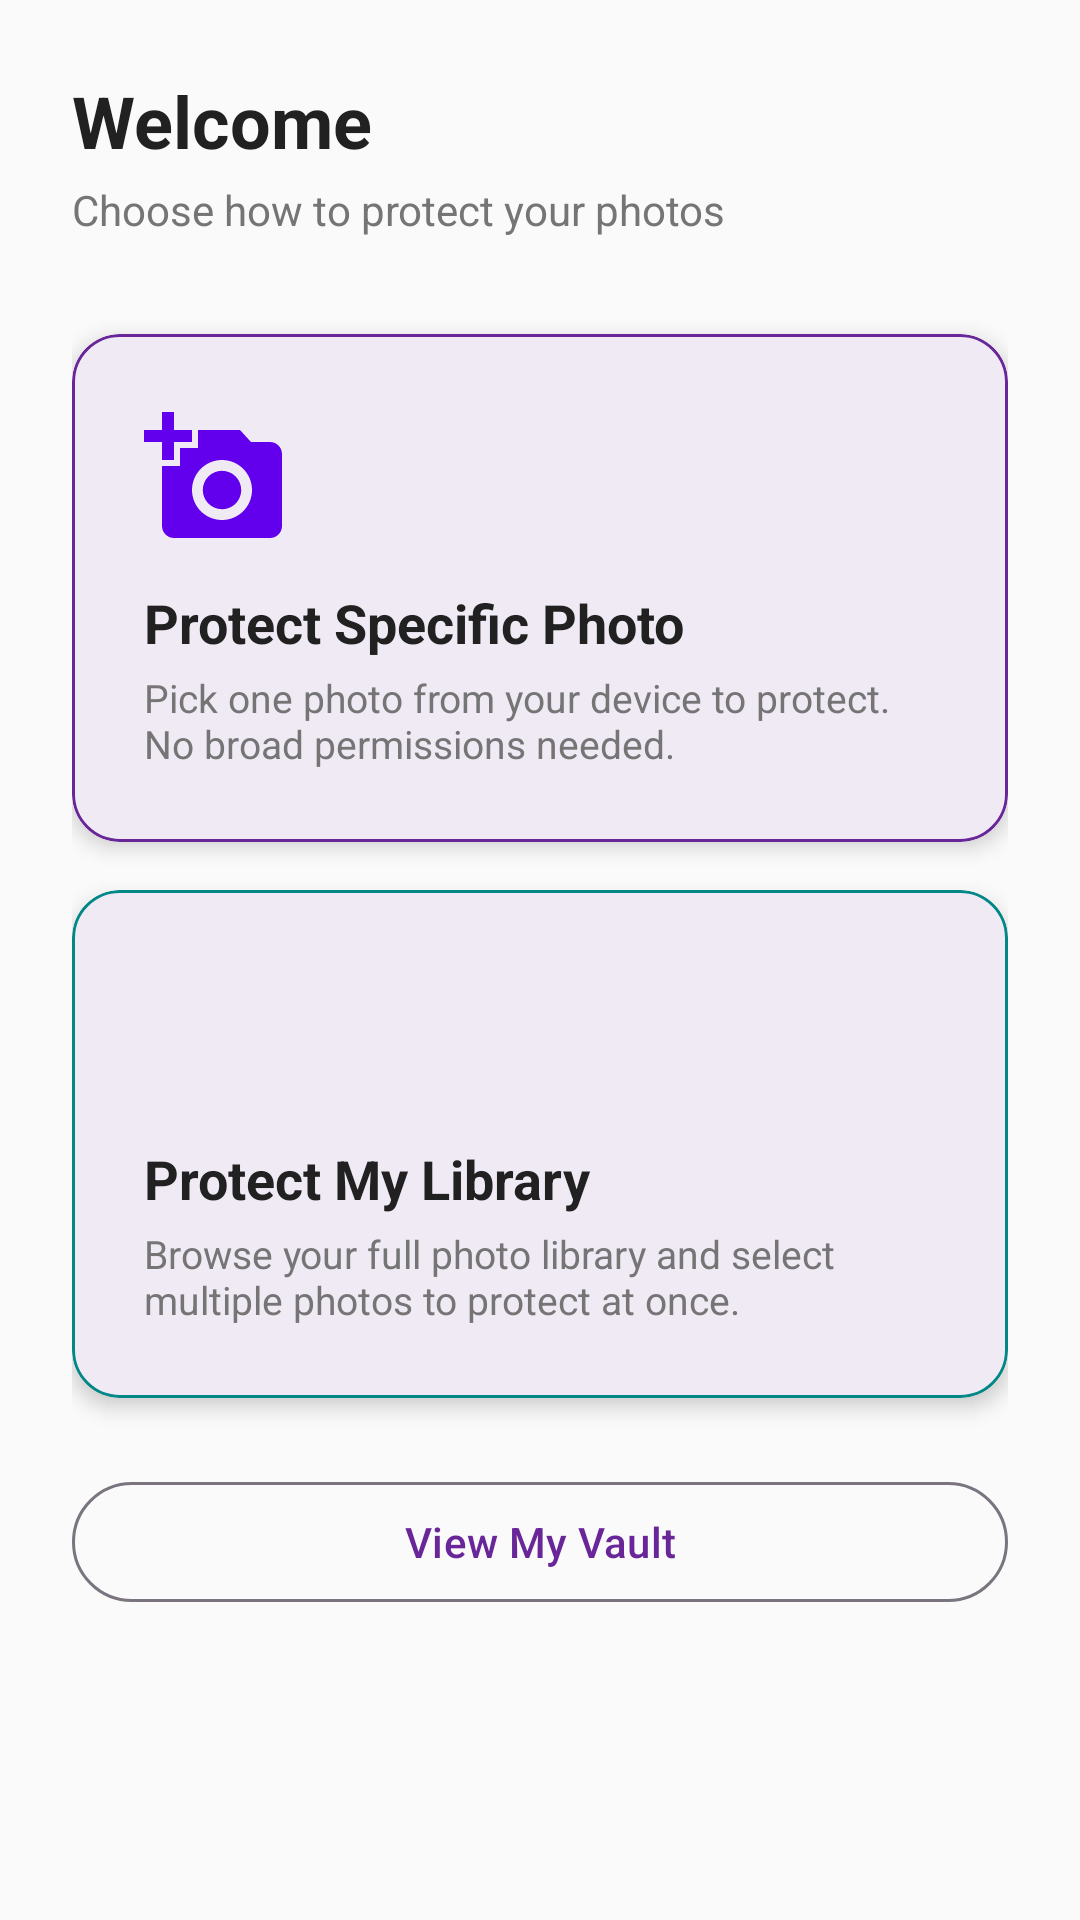

Produce the Android XML layout that renders to this screen, including the resource entries it uses.
<!-- AndroidManifest.xml: application theme Theme.AssetVault -->
<!-- res/layout/fragment_home.xml -->
<?xml version="1.0" encoding="utf-8"?>
<androidx.constraintlayout.widget.ConstraintLayout xmlns:android="http://schemas.android.com/apk/res/android"
    xmlns:app="http://schemas.android.com/apk/res-auto"
    android:layout_width="match_parent"
    android:layout_height="match_parent"
    android:background="@color/background"
    android:padding="24dp">

    <TextView
        android:id="@+id/tvWelcome"
        android:layout_width="wrap_content"
        android:layout_height="wrap_content"
        android:text="@string/welcome_home"
        android:textSize="24sp"
        android:textStyle="bold"
        android:textColor="@color/text_primary"
        app:layout_constraintTop_toTopOf="parent"
        app:layout_constraintStart_toStartOf="parent" />

    <TextView
        android:id="@+id/tvSubtitle"
        android:layout_width="wrap_content"
        android:layout_height="wrap_content"
        android:layout_marginTop="4dp"
        android:text="@string/choose_protection_mode"
        android:textSize="14sp"
        android:textColor="@color/text_secondary"
        app:layout_constraintTop_toBottomOf="@id/tvWelcome"
        app:layout_constraintStart_toStartOf="parent" />

    
    <com.google.android.material.card.MaterialCardView
        android:id="@+id/cardProtectSingle"
        android:layout_width="0dp"
        android:layout_height="wrap_content"
        android:layout_marginTop="32dp"
        app:cardCornerRadius="16dp"
        app:cardElevation="4dp"
        app:strokeColor="@color/primary"
        app:strokeWidth="1dp"
        app:layout_constraintTop_toBottomOf="@id/tvSubtitle"
        app:layout_constraintStart_toStartOf="parent"
        app:layout_constraintEnd_toEndOf="parent">

        <LinearLayout
            android:layout_width="match_parent"
            android:layout_height="wrap_content"
            android:orientation="vertical"
            android:padding="24dp">

            <ImageView
                android:layout_width="48dp"
                android:layout_height="48dp"
                android:src="@drawable/ic_add_photo"
                android:contentDescription="@string/protect_single" />

            <TextView
                android:layout_width="wrap_content"
                android:layout_height="wrap_content"
                android:layout_marginTop="12dp"
                android:text="@string/protect_single"
                android:textSize="18sp"
                android:textStyle="bold"
                android:textColor="@color/text_primary" />

            <TextView
                android:layout_width="wrap_content"
                android:layout_height="wrap_content"
                android:layout_marginTop="4dp"
                android:text="@string/protect_single_desc"
                android:textSize="13sp"
                android:textColor="@color/text_secondary" />

        </LinearLayout>
    </com.google.android.material.card.MaterialCardView>

    
    <com.google.android.material.card.MaterialCardView
        android:id="@+id/cardProtectLibrary"
        android:layout_width="0dp"
        android:layout_height="wrap_content"
        android:layout_marginTop="16dp"
        app:cardCornerRadius="16dp"
        app:cardElevation="4dp"
        app:strokeColor="@color/secondary_variant"
        app:strokeWidth="1dp"
        app:layout_constraintTop_toBottomOf="@id/cardProtectSingle"
        app:layout_constraintStart_toStartOf="parent"
        app:layout_constraintEnd_toEndOf="parent">

        <LinearLayout
            android:layout_width="match_parent"
            android:layout_height="wrap_content"
            android:orientation="vertical"
            android:padding="24dp">

            <ImageView
                android:layout_width="48dp"
                android:layout_height="48dp"
                android:src="@drawable/ic_folder"
                android:contentDescription="@string/protect_library" />

            <TextView
                android:layout_width="wrap_content"
                android:layout_height="wrap_content"
                android:layout_marginTop="12dp"
                android:text="@string/protect_library"
                android:textSize="18sp"
                android:textStyle="bold"
                android:textColor="@color/text_primary" />

            <TextView
                android:layout_width="wrap_content"
                android:layout_height="wrap_content"
                android:layout_marginTop="4dp"
                android:text="@string/protect_library_desc"
                android:textSize="13sp"
                android:textColor="@color/text_secondary" />

        </LinearLayout>
    </com.google.android.material.card.MaterialCardView>

    
    <com.google.android.material.button.MaterialButton
        android:id="@+id/btnViewVault"
        android:layout_width="0dp"
        android:layout_height="wrap_content"
        android:layout_marginTop="24dp"
        android:text="@string/view_vault"
        style="@style/Widget.Material3.Button.OutlinedButton"
        app:layout_constraintTop_toBottomOf="@id/cardProtectLibrary"
        app:layout_constraintStart_toStartOf="parent"
        app:layout_constraintEnd_toEndOf="parent" />

</androidx.constraintlayout.widget.ConstraintLayout>
<!-- resources referenced by this layout -->
<resources>
  <color name="background">#FAFAFA</color>
  <color name="primary">@color/purple_500</color>
  <color name="secondary_variant">#018786</color>
  <color name="text_primary">#212121</color>
  <color name="text_secondary">#757575</color>
  <!-- drawable ic_add_photo (drawable) -->
  <vector xmlns:android="http://schemas.android.com/apk/res/android"
      android:width="48dp"
      android:height="48dp"
      android:viewportWidth="24"
      android:viewportHeight="24">
      <path
          android:fillColor="#6200EE"
          android:pathData="M3,4V1h2v3h3v2H5v3H3V6H0V4H3zM6,10V7h3V4h7l1.83,2H21c1.1,0 2,0.9 2,2v12c0,1.1 -0.9,2 -2,2H5c-1.1,0 -2,-0.9 -2,-2V10H6zM13,19c2.76,0 5,-2.24 5,-5s-2.24,-5 -5,-5 -5,2.24 -5,5 2.24,5 5,5zM9.8,14c0,1.77 1.43,3.2 3.2,3.2s3.2,-1.43 3.2,-3.2 -1.43,-3.2 -3.2,-3.2 -3.2,1.43 -3.2,3.2z"/>
  </vector>
  <string name="choose_protection_mode">Choose how to protect your photos</string>
  <string name="protect_library">Protect My Library</string>
  <string name="protect_library_desc">Browse your full photo library and select\nmultiple photos to protect at once.</string>
  <string name="protect_single">Protect Specific Photo</string>
  <string name="protect_single_desc">Pick one photo from your device to protect.\nNo broad permissions needed.</string>
  <string name="view_vault">View My Vault</string>
  <string name="welcome_home">Welcome</string>
  <style name="Theme.AssetVault" parent="Theme.Material3.Light.NoActionBar">
          <item name="colorPrimary">@color/primary</item>
          <item name="colorPrimaryVariant">@color/primary_variant</item>
          <item name="colorSecondary">@color/secondary</item>
          <item name="colorSecondaryVariant">@color/secondary_variant</item>
          <item name="android:colorBackground">@color/background</item>
          <item name="colorSurface">@color/surface</item>
          <item name="colorError">@color/error</item>
          <item name="colorOnPrimary">@color/on_primary</item>
          <item name="colorOnSecondary">@color/on_secondary</item>
          <item name="colorOnBackground">@color/on_background</item>
          <item name="colorOnSurface">@color/on_surface</item>
          <item name="colorOnError">@color/on_error</item>
          <item name="android:statusBarColor">@color/primary</item>
      </style>
  <color name="purple_500">#682699</color>
  <color name="primary_variant">@color/purple_700</color>
  <color name="secondary">#03DAC6</color>
  <color name="surface">#FFFFFF</color>
  <color name="error">#B00020</color>
  <color name="on_primary">#FFFFFF</color>
  <color name="on_secondary">#000000</color>
  <color name="on_background">#000000</color>
  <color name="on_surface">#000000</color>
  <color name="on_error">#FFFFFF</color>
  <color name="purple_700">#4E1380</color>
</resources>
